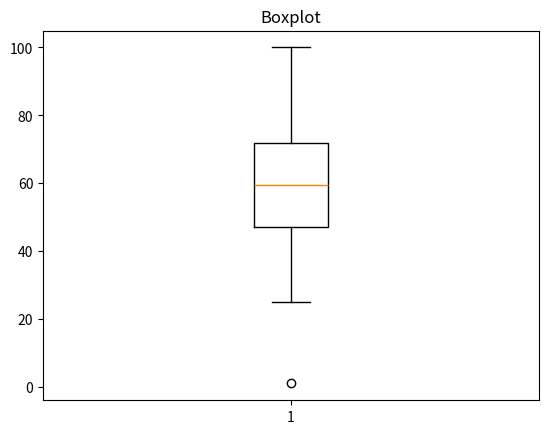

Generate this figure with matplotlib:
# Boxplot - Diagrama de caixa
import matplotlib.pyplot as plt
import random

vetor = []

for i in range(10):
    numero_aleatorio = random.randint(0, 100)
    vetor.append(numero_aleatorio)

plt.boxplot(vetor)
plt.title("Boxplot")
plt.show()
